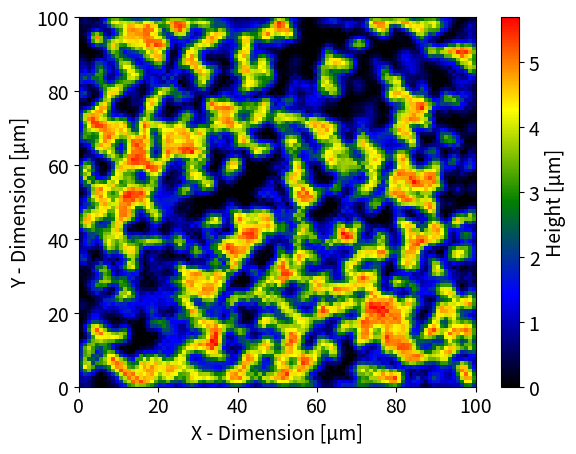

This figure's Python source:
import numpy as np
from numpy.typing import NDArray
from enum import Enum
import matplotlib.pyplot as plt
from scipy.signal import convolve2d
from dataclasses import dataclass
import random
from matplotlib.colors import LinearSegmentedColormap

@dataclass
class HeightMapParameters:
    point_cluster_rounds: int | None = None
    point_cluster_diameter: float | None = None
    length_cluster_rounds: int | None = None
    length_cluster_length: float | None = None
    length_cluster_width: float | None = None
    even_out_rounds: int | None = None
    edge_height: float | None = None
    max_height: float | None = None
    min_height: float | None = None
    randomize_scale: float | None = None
    seed: int | None = None

class HeightMap:
    class Direction(Enum):
        X = 0
        Y = 1

    def __init__(self, n : tuple[int,int], length : tuple[float,float] ) -> None:
        self.nx = n[0]
        self.ny = n[1]
        self.length_x = length[0]
        self.length_y = length[1]
        self.dx = length[0] / self.nx
        self.dy = length[1] / self.ny
        self._heightmap = None

    @property
    def heightmap(self) -> NDArray:
        if self._heightmap is None:
            raise ValueError("No height map generated!")
        return self._heightmap

    def wave(self,frequency : float, amplitude : float, direction : Direction = Direction.X ) -> None:
        if direction == HeightMap.Direction.X:
            x = np.linspace(0, self.length_x, self.nx)
            wave = amplitude * np.sin(2 * np.pi * frequency * x) + amplitude
            heightmap = wave[np.newaxis, :]
            heightmap = np.broadcast_to(heightmap, (self.ny, wave.size))
        elif direction == HeightMap.Direction.Y:
            y = np.linspace(0, self.length_y, self.ny)
            wave = amplitude * np.sin(2 * np.pi * frequency * y) + amplitude
            heightmap = wave[:, np.newaxis]
            heightmap = np.broadcast_to(heightmap, (wave.size, self.nx))
        else:
            raise ValueError("Invalid direction argument!")
        self._heightmap = np.array(heightmap)

    def random(self,height : float = 1., seed : int | None = None) -> None:
        if seed is not None:
            np.random.seed(seed)
        heightmap = np.random.random((self.ny, self.nx)) * height
        self._heightmap = heightmap

    def set_edge(self, height : float = 0.) -> None:
        heightmap = self.heightmap
        heightmap[0, :] = height
        heightmap[-1, :] = height
        heightmap[:, 0] = height
        heightmap[:, -1] = height
        self._heightmap = heightmap

    def even_out(self, edge_weight : float = 1., center_weight : float = 1., runs : int = 1) -> None:
        heightmap = self.heightmap
        kernel = np.array([
            [0, edge_weight, 0],
            [edge_weight, center_weight, edge_weight],
            [0, edge_weight, 0],
        ])
        kernel = kernel / np.sum(kernel)
        for _ in range(runs):
            heightmap = convolve2d(heightmap, kernel, mode='same')
        self._heightmap = heightmap

    def randomize_heights(self, scale : float = 0.1) -> None:
        random_factors = np.random.normal(loc=1.0, scale=scale, size=self.heightmap.shape)
        #random_factors[random_factors < 0] = 0
        self._heightmap = self.heightmap * random_factors

    def add_heights(self,heights : float, samples : int) -> None:
        col = np.random.randint(0,self.nx, size=samples)
        row = np.random.randint(0,self.ny, size=samples)
        heightmap = self.heightmap
        heightmap[row,col] = heights
        self._heightmap = heightmap

    def random_connected_cluster(self, size : int, initial_points : NDArray[tuple[int,int]] | None = None) -> NDArray[np.int_]:
        cols = self.nx
        rows = self.ny
        if initial_points is None:
            initial_points = (np.random.randint(0, rows), np.random.randint(0, cols))
            initial_points = np.array([initial_points])
        outer_edge = self._find_outer_edge(initial_points)
        visited = set(map(tuple,initial_points))

        def add_neighbors(y:int,x:int) -> None:
            for ny, nx in [(y, x - 1), (y, x + 1), (y - 1, x), (y + 1, x)]:
                if 0 <= ny < rows and 0 <= nx < cols and (nx, ny) not in visited:
                    outer_edge.add((ny, nx))

        for point in initial_points:
            add_neighbors(*point)

        while len(visited) < size:
            if not outer_edge:
                break  # no more expansion possible
            new_point = random.sample(tuple(outer_edge), 1)[0]
            outer_edge.remove(new_point)
            add_neighbors(*new_point)
            visited.add(new_point)

        mask = np.zeros((rows,cols), dtype=np.bool)
        cluster = np.array(list(visited))
        mask[cluster[:,0], cluster[:,1]] = True
        return mask

    def set_height(self, height : float , mask : np.ndarray[np.dtype[bool]]) -> None:
        heightmap = self.heightmap
        heightmap[mask] = height
        self._heightmap = heightmap

    def set_cluster(self, height : float, cluster_size : int, rounds : int) -> None:
        heightmap = self.heightmap
        for _ in range(rounds):
            mask = self.random_connected_cluster(cluster_size)
            heightmap[mask] = height
        self._heightmap = heightmap


    def set_length_cluster_physical(self, height : float, width : float, initial_length_physical : float, rounds : int ) -> None:
        heightmap = self.heightmap
        density = self.nx * self.ny / (self.length_y * self.length_x)
        dy = self.length_y / self.ny
        dx = self.length_x / self.nx
        for _ in range(rounds):
            direction = (random.uniform(-1,1), random.uniform(-1,1))
            start = (np.random.randint(0,self.ny), np.random.randint(0,self.nx))
            start_line = self._physical_line_to_grid(start=start, direction=direction, length=initial_length_physical)
            end = start_line[-1]
            actual_length = np.linalg.norm([(end[1] - start[1]) * dy, (end[0] - start[0]) * dx])
            cluster_size = int(width * actual_length * density)
            mask = self.random_connected_cluster(size=cluster_size, initial_points=start_line)
            heightmap[mask] = height
        self._heightmap = heightmap

    def _physical_line_to_grid(self, start : tuple[int,int],length : float, direction : tuple[float,float]) -> NDArray[np.int_]:
        start_y, start_x = start
        direction = np.array(direction)
        direction = direction / np.linalg.norm(direction)
        dx = direction[1]
        dy = direction[0]
        step_x = 1 if direction[1] > 0 else -1
        step_y = 1 if direction[0] > 0 else -1

        x0 = start_x
        y0 = start_y

        t_max_x = ((x0 + (step_x > 0)) - x0) / dx if dx != 0 else float('inf')
        t_max_y = ((y0 + (step_y > 0)) - y0) / dy if dy != 0 else float('inf')

        # Distance between subsequent crossings
        t_delta_x = abs(1 / dx) if dx != 0 else float('inf')
        t_delta_y = abs(1 / dy) if dy != 0 else float('inf')

        points = [(y0, x0)]

        x, y = x0, y0
        current_length = 0
        delta_x = 0
        delta_y = 0
        while current_length < length:
            # Step in whichever direction is closer
            if t_max_x < t_max_y:
                x += step_x
                t_max_x += t_delta_x
                delta_x += self.dx
            elif t_max_y < t_max_x:
                y += step_y
                t_max_y += t_delta_y
                delta_y += self.dy
            else:
                x += step_x
                y += step_y
                t_max_x += t_delta_x
                t_max_y += t_delta_y
                delta_x += self.dx
                delta_y += self.dy

            if x < 0 or x >= self.nx:
                break
            if y < 0 or y >= self.ny:
                break
            points.append((y, x))
            current_length = np.linalg.norm(np.array([delta_y, delta_x]))
        return np.array(points, dtype=int)

    def _find_outer_edge(self, points : NDArray[tuple[int,int]]) -> set[tuple[int,int]]:
        cols = self.nx
        rows = self.ny
        outer_edge = set()
        for y, x in points:
            for ny, nx in [(y,x-1),(y,x+1),(y-1,x),(y+1,x)]:
                if 0 <= ny < rows and 0 <= nx < cols and not np.any(np.all(points == (ny,nx), axis=1)):
                    outer_edge.add((ny, nx))
        return outer_edge

    def plot(self, export_path: str | None = None, show: bool = True) -> None:
        colors = ['black', 'blue', 'green', 'yellow', 'red']
        custom_cmap = LinearSegmentedColormap.from_list('black_blue_green_yellow_red', colors)
        plt.imshow(self.heightmap,
           origin='lower',   # so y=0 is at bottom
           extent=(0., self.length_x, 0., self.length_y),
           cmap=custom_cmap,   # color map
           aspect='auto')    # make axes proportional
        cbar = plt.colorbar(label='Height [µm]')
        cbar.ax.set_ylabel('Height [µm]', fontsize=14)
        cbar.ax.tick_params(labelsize=14)
        plt.tick_params(axis='both', labelsize=14)
        plt.xlabel('X - Dimension [µm]', fontsize=14)
        plt.ylabel('Y - Dimension [µm]', fontsize=14)
        #plt.title('Height Map', fontsize=14)
        if export_path is not None:
            plt.savefig(export_path + ".png", dpi=300, bbox_inches='tight')
        if show:
            plt.show()

    def __str__(self) -> str:
        return str(self.heightmap)

    def random_complex(self, cluster_rounds: int, cluster_diameter : float, max_height : float, min_height: float, seed : int | None = None) -> None:
        density = (self.nx * self.ny) / (self.length_x * self.length_y)
        cluster_size = int(cluster_diameter**2 * np.pi * density / 4.)
        self.random(seed=seed)
        for _ in range(cluster_rounds):
            self.set_cluster(max_height,cluster_size,1)
            self.set_cluster(min_height,cluster_size,1)
        self.even_out(1,1,10)
        self.set_edge((min_height + max_height) * 0.5)

    def random_complex_all(self, params : HeightMapParameters = HeightMapParameters()) -> None:
        height = params.max_height * 0.5 if params.max_height is not None else 1.
        self.random(height=height, seed=params.seed)
        if params.point_cluster_diameter is not None and params.point_cluster_rounds is not None and params.min_height is not None and params.max_height is not None:
            density = (self.nx * self.ny) / (self.length_x * self.length_y)
            cluster_size = int(params.point_cluster_diameter ** 2 * np.pi * density / 4.)
            for _ in range(params.point_cluster_rounds):
                self.set_cluster(height=params.max_height,cluster_size=cluster_size, rounds=1)
                self.set_cluster(height=params.min_height,cluster_size=cluster_size,rounds=1)

        if params.length_cluster_rounds is not None and params.length_cluster_width is not None and\
                params.length_cluster_length is not None and \
                params.max_height is not None and params.min_height is not None:
            for _ in range(params.length_cluster_rounds):
                self.set_length_cluster_physical(height=params.max_height,
                                                 initial_length_physical=params.length_cluster_length,
                                                 width=params.length_cluster_width,
                                                 rounds=1)
                self.set_length_cluster_physical(height=params.min_height,
                                                 initial_length_physical=params.length_cluster_length,
                                                 width=params.length_cluster_width,
                                                 rounds=1)
        if params.randomize_scale is not None:
            self.randomize_heights(params.randomize_scale)
        if params.even_out_rounds is not None:
            self.even_out(1,1,runs=params.even_out_rounds)

        if params.edge_height is not None:
            self.set_edge(params.edge_height)

if __name__ == "__main__":
    heightMap = HeightMap((100,100),(100.,100.))
    #heightMap.wave(frequency = 1., amplitude = 10., direction = HeightMap.Direction.X)
    #heightMap.random_complex(cluster_rounds=1,cluster_diameter=10.,max_height=6,min_height=1)
    rc_params = HeightMapParameters()
    rc_params.point_cluster_rounds = 0
    rc_params.point_cluster_diameter = 1
    rc_params.length_cluster_rounds = 250
    rc_params.length_cluster_length = 10
    rc_params.length_cluster_width = 4
    rc_params.even_out_rounds = 2
    #rc_params.edge_height = 3.
    rc_params.max_height = 5
    rc_params.min_height = 0.
    rc_params.seed = None
    rc_params.randomize_scale = 0.2
    heightMap.random_complex_all(rc_params)
    heightMap.plot()
